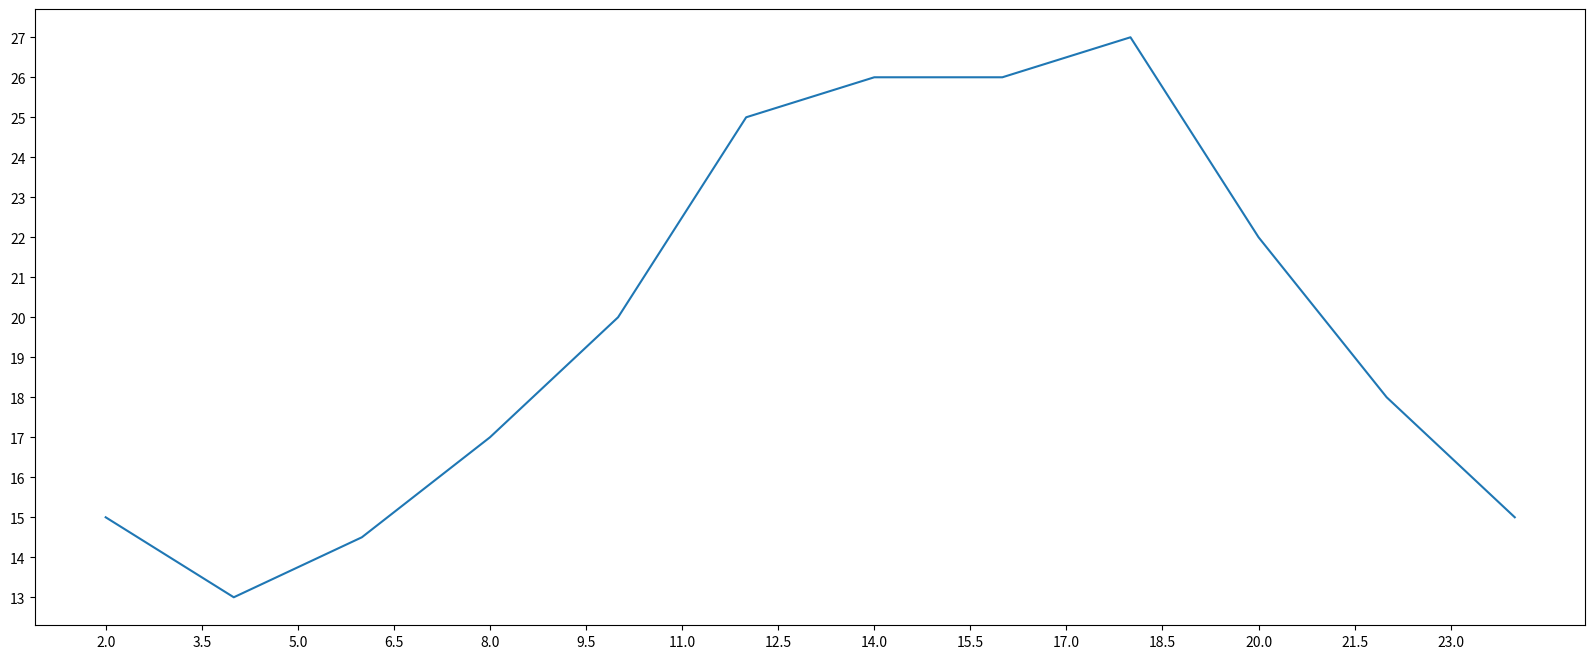

Python code for this plot:
#!/user/bin/env python3
# -*- coding: utf-8 -*-
from matplotlib import pyplot as plt

x = range(2, 26, 2)
y = [15, 13, 14.5, 17, 20, 25, 26, 26, 27, 22, 18, 15]

# 设置图片大小
plt.figure(figsize=(20, 8), dpi=80)

# 绘图
plt.plot(x, y)

# 设置x轴的刻度,同时注意不传入刻度就不会显示
_xtick_labels = [i / 2 for i in range(4, 49)]
plt.xticks(_xtick_labels[::3])
plt.yticks(range(min(y), max(y) + 1))

# 保存图片
# plt.savefig("./t1.png")

# 战士图形
plt.show()
